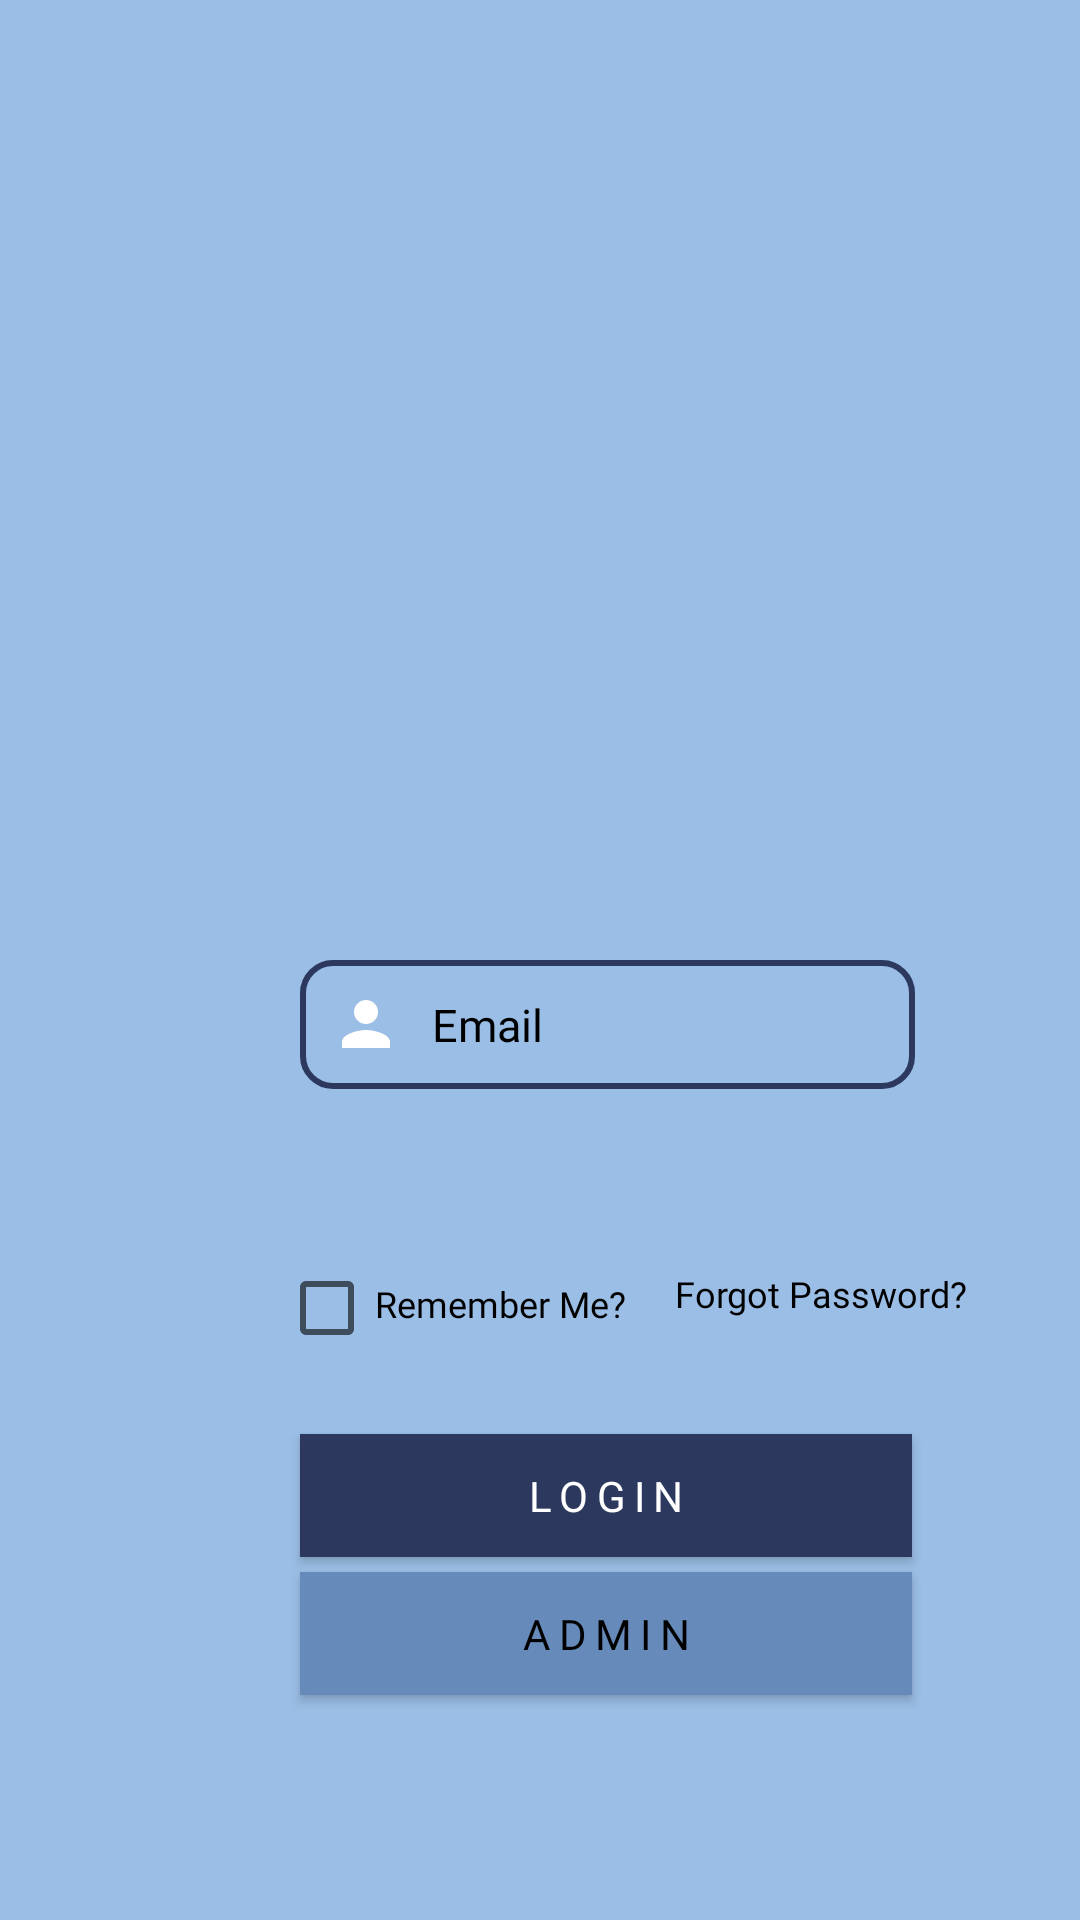

Layout XML and referenced resources for this Android screen:
<!-- AndroidManifest.xml: application theme Theme.Resqapp -->
<!-- res/layout/activity_login.xml -->
<?xml version="1.0" encoding="utf-8"?>
<LinearLayout xmlns:android="http://schemas.android.com/apk/res/android"
    xmlns:app="http://schemas.android.com/apk/res-auto"
    xmlns:tools="http://schemas.android.com/tools"
    android:layout_width="match_parent"
    android:layout_height="match_parent"
    android:orientation="vertical"
    android:background="#9BBEE6"
    tools:context=".MainActivity">

    <LinearLayout
        android:layout_width="match_parent"
        android:layout_height="250dp"
        android:orientation="horizontal"

        >

        <ImageView
            android:id="@+id/imageView3"
            android:layout_width="0dp"
            android:layout_height="250dp"
            android:layout_weight="1"
            android:padding="40dp"
            app:srcCompat="@drawable/img3"
            tools:ignore="ContentDescription,ImageContrastCheck" />
    </LinearLayout>

    <LinearLayout
        android:layout_width="match_parent"
        android:layout_height="220dp"
        android:orientation="vertical">

        <EditText
            android:id="@+id/email1"
            android:layout_width="205dp"
            android:layout_height="43dp"
            android:layout_marginStart="100dp"
            android:layout_marginTop="70dp"
            android:layout_marginEnd="100dp"
            android:layout_marginBottom="12dp"
            android:background="@drawable/border"
            android:drawableStart="@drawable/baseline_person_24"
            android:drawablePadding="10dp"
            android:ems="10"
            android:fontFamily="@font/oswald"
            android:hint="Email"
            android:inputType="text"
            android:paddingStart="10sp"
            android:paddingEnd="10sp"
            android:textColorHint="@color/black"
            android:textSize="15sp"
            tools:ignore="HardcodedText,TextContrastCheck,TextFields,TouchTargetSizeCheck"
            android:autofillHints="" />

        <EditText
            android:id="@+id/pw1"
            android:layout_width="205dp"
            android:layout_height="43dp"
            android:layout_marginStart="100dp"
            android:layout_marginEnd="100dp"
            android:layout_marginBottom="8dp"
            android:autofillHints=""
            android:background="@drawable/border"
            android:drawableStart="@drawable/baseline_lock_24"
            android:drawablePadding="10dp"
            android:ems="0"
            android:fontFamily="@font/oswald"
            android:hint="Password"
            android:inputType="text"
            android:paddingStart="10sp"
            android:paddingEnd="10sp"
            android:textColorHint="@color/black"
            android:textSize="15sp"
            android:visibility="invisible"
            tools:ignore="HardcodedText,TextContrastCheck,TouchTargetSizeCheck" />

        <CheckBox
            android:id="@+id/remember_me_checkbox"
            android:layout_width="30dp"
            android:layout_height="20dp"
            android:layout_marginStart="93dp"
            tools:ignore="TouchTargetSizeCheck" />

        <TextView
            android:id="@+id/remember_me"
            android:layout_width="90dp"
            android:layout_height="wrap_content"
            android:layout_marginStart="125dp"
            android:layout_marginTop="-20dp"
            android:fontFamily="@font/oswald"
            android:text="@string/remember_me"
            android:textSize="12sp"
            android:textColor="@color/black"
            tools:ignore="TextSizeCheck" />

        <TextView
            android:id="@+id/forgotpass"
            android:layout_width="100dp"
            android:layout_height="wrap_content"
            android:text="@string/forgot_password"
            android:textColor="@color/black"
            android:fontFamily="@font/oswald"
            android:textSize="12sp"
            android:layout_marginTop="-20dp"
            android:layout_marginStart="225dp"
            tools:ignore="TextSizeCheck" />


    </LinearLayout>
    <LinearLayout
        android:layout_width="match_parent"
        android:layout_height="100dp"
        android:orientation="vertical">

        <Button
            android:id="@+id/login_button"
            android:layout_width="204dp"
            android:layout_height="41dp"
            android:layout_marginStart="100dp"
            android:layout_marginTop="8dp"
            android:layout_marginEnd="100dp"
            android:background="@drawable/red_border"
            android:fontFamily="@font/oswald_bold"
            android:hint="@string/login"
            android:letterSpacing="0.2"
            android:textColorHint="@color/white"
            tools:ignore="HardcodedText,TouchTargetSizeCheck,TouchTargetSizeCheck,TextContrastCheck,DuplicateSpeakableTextCheck" />

        <Button
            android:id="@+id/admin_button"
            android:layout_width="204dp"
            android:layout_height="41dp"
            android:layout_marginStart="100dp"
            android:layout_marginTop="5dp"
            android:layout_marginEnd="100dp"
            android:layout_marginBottom="78dp"
            android:background="@drawable/light_blue_border"
            android:hint="ADMIN"
            android:fontFamily="@font/oswald_bold"
            android:letterSpacing="0.2"
            android:textColorHint="@color/black"
            tools:ignore="HardcodedText,MissingConstraints,TextContrastCheck,TouchTargetSizeCheck,TouchTargetSizeCheck" />
    </LinearLayout>

    <LinearLayout
        android:layout_width="240dp"
        android:layout_height="20dp"
        android:layout_marginStart="87dp"
        android:layout_marginTop="90dp"
        android:orientation="horizontal"
        tools:ignore="TextSizeCheck,VisualLintBounds">

        <TextView
            android:id="@+id/donthaveaccount"
            android:layout_width="wrap_content"
            android:layout_height="wrap_content"
            android:layout_marginEnd="5dp"
            android:text="@string/don_t_have_an_account"
            android:textColor="@color/black"
            android:textStyle="normal"
            tools:ignore="TextSizeCheck" />

        <TextView
            android:id="@+id/signup"
            android:layout_width="wrap_content"
            android:layout_height="wrap_content"
            android:contextClickable="true"
            android:text="@string/sign_up_now"
            android:textColor="@color/black"
            android:textStyle="bold"
            tools:ignore="TextSizeCheck" />


    </LinearLayout>


</LinearLayout>
<!-- resources referenced by this layout -->
<resources>
  <color name="black">#FF000000</color>
  <color name="white">#FFFFFFFF</color>/&gt;
  <!-- drawable baseline_person_24 (drawable) -->
  <vector android:height="24dp" android:tint="#FFFFFF"
      android:viewportHeight="24" android:viewportWidth="24"
      android:width="24dp"
      xmlns:android="http://schemas.android.com/apk/res/android">
  
      <corners android:bottomRightRadius="300dp" android:bottomLeftRadius="300dp" android:topLeftRadius="300dp" android:topRightRadius="300dp" />
      <path android:fillColor="@android:color/white" android:pathData="M12,12c2.21,0 4,-1.79 4,-4s-1.79,-4 -4,-4 -4,1.79 -4,4 1.79,4 4,4zM12,14c-2.67,0 -8,1.34 -8,4v2h16v-2c0,-2.66 -5.33,-4 -8,-4z"/>
  </vector>
  <!-- drawable border (drawable) -->
  <?xml version="1.0" encoding="utf-8"?>
  <shape xmlns:android="http://schemas.android.com/apk/res/android">
      <stroke android:width="2dp" android:color="#2C385D"></stroke>
      <corners android:radius="10dp"/>
  </shape>
  <!-- drawable light_blue_border (drawable) -->
  <?xml version="1.0" encoding="utf-8"?>
  <shape xmlns:android="http://schemas.android.com/apk/res/android" android:shape="rectangle">
      <solid android:color="#668AB9" />
  </shape>
  <!-- drawable red_border (drawable) -->
  <?xml version="1.0" encoding="utf-8"?>
  <shape xmlns:android="http://schemas.android.com/apk/res/android" android:shape="rectangle">
      <solid android:color="#2C385D" />
  
  </shape>
  <string name="don_t_have_an_account">Dont have an account?</string>
  <string name="forgot_password">Forgot Password?</string>
  <string name="login">LOGIN</string>
  <string name="remember_me">Remember Me?</string>
  <string name="sign_up_now">Sign up now!</string>
  <style name="Theme.Resqapp" parent="Base.Theme.Resqapp" />
  <style name="Base.Theme.Resqapp" parent="Theme.AppCompat.Light">
          
          
      </style>
</resources>
